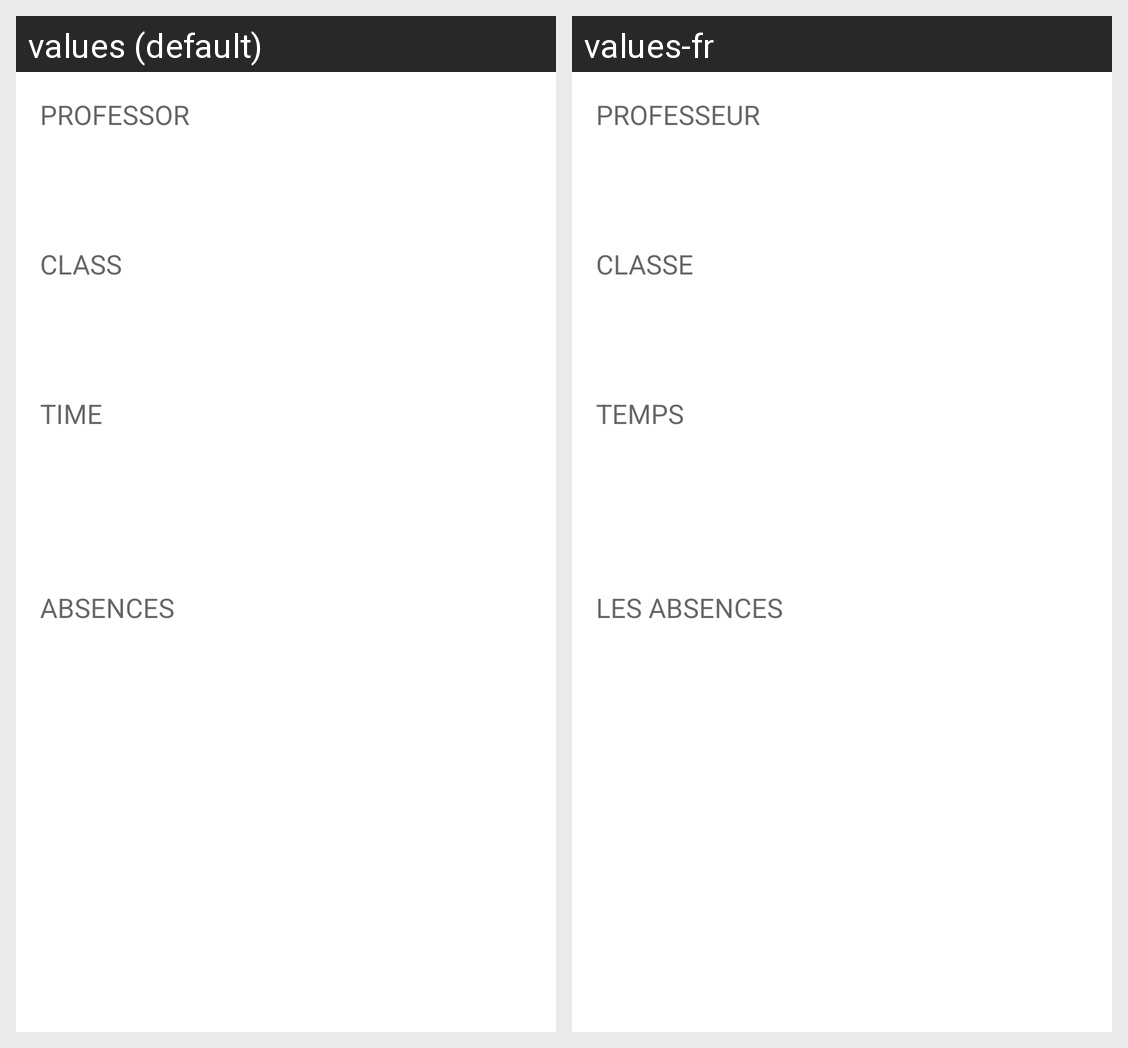

For this localized Android screen grid, give each drawn string resource with its value in every locale shown.
Android screen res/layout/activity_detail.xml rendered under 2 locales, left to right: values (default), values-fr. Device: Nexus 5 (rendered at 1080×1920; each locale shown at half size, 540×960, under a caption strip naming it); theme Theme.TDRAdministration.
Strings drawn on this screen, with the default value and each locale's value (text and hints the layout hard-codes, and strings that could not be matched under every locale, appear in the picture but are not listed):

professor
  values: Professor
  values-fr: Professeur

class_
  values: Class
  values-fr: Classe

time
  values: Time
  values-fr: Temps

absences
  values: Absences
  values-fr: Les absences
